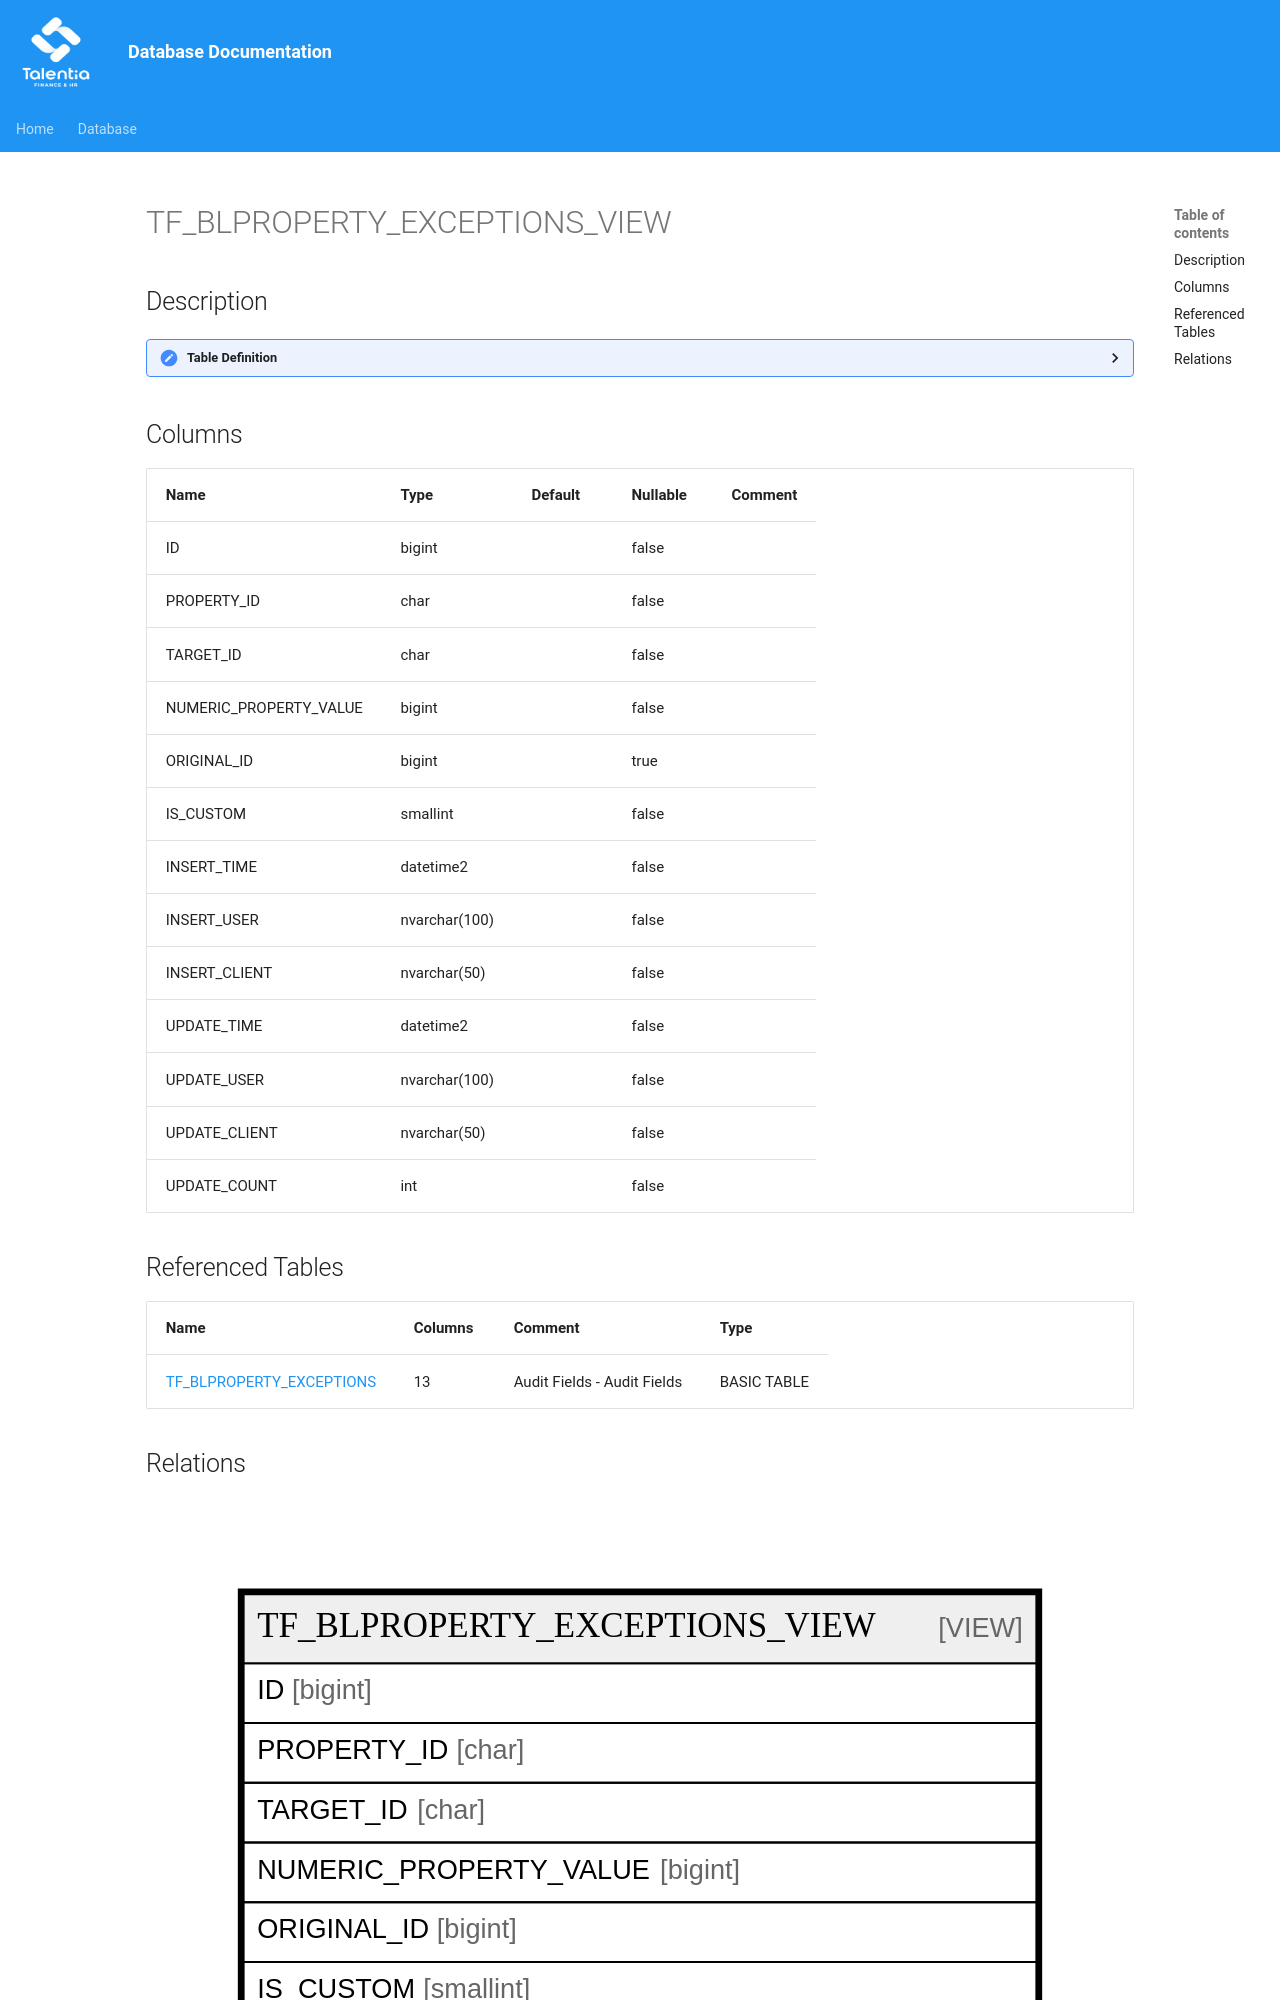

repository: giovanniporcelli/documentazione-db · page: schema/TF_BLPROPERTY_EXCEPTIONS_VIEW/index.html · generator: mkdocs

# TF_BLPROPERTY_EXCEPTIONS_VIEW

## Description

<details>
<summary><strong>Table Definition</strong></summary>

```sql
-- Talentia Software - All right reserved
-- Type: VIEW                     Name: TF_BLPROPERTY_EXCEPTIONS_VIEW
-- Date: 09-04-2026 07:27:59 (UTC)
-- 
-- ChangeLogId: 00000000-0000-0000-0000-000000000000
-- ChangeSetId: e741df55-679c-4a05-add4-9822504f6180
-- Original file name: C:\repos\Talentia-Software\hcm-core/DB/ProductDB/EDM\Schema\Views\TF_BLPROPERTY_EXCEPTIONS_VIEW.xml


CREATE VIEW [TF_BLPROPERTY_EXCEPTIONS_VIEW]
 AS 
( 
SELECT F.ID, F.PROPERTY_ID, F.TARGET_ID, F.NUMERIC_PROPERTY_VALUE, F.ORIGINAL_ID, F.IS_CUSTOM, F.INSERT_TIME, F.INSERT_USER, F.INSERT_CLIENT, F.UPDATE_TIME, F.UPDATE_USER, F.UPDATE_CLIENT, F.UPDATE_COUNT
FROM TF_BLPROPERTY_EXCEPTIONS F
WHERE (F.IS_CUSTOM = 1) OR (F.IS_CUSTOM = 0 AND F.ID NOT IN (SELECT ORIGINAL_ID FROM TF_BLPROPERTY_EXCEPTIONS AS FACTORY0 WHERE(ORIGINAL_ID IS NOT NULL)))
                 )

```

</details>
